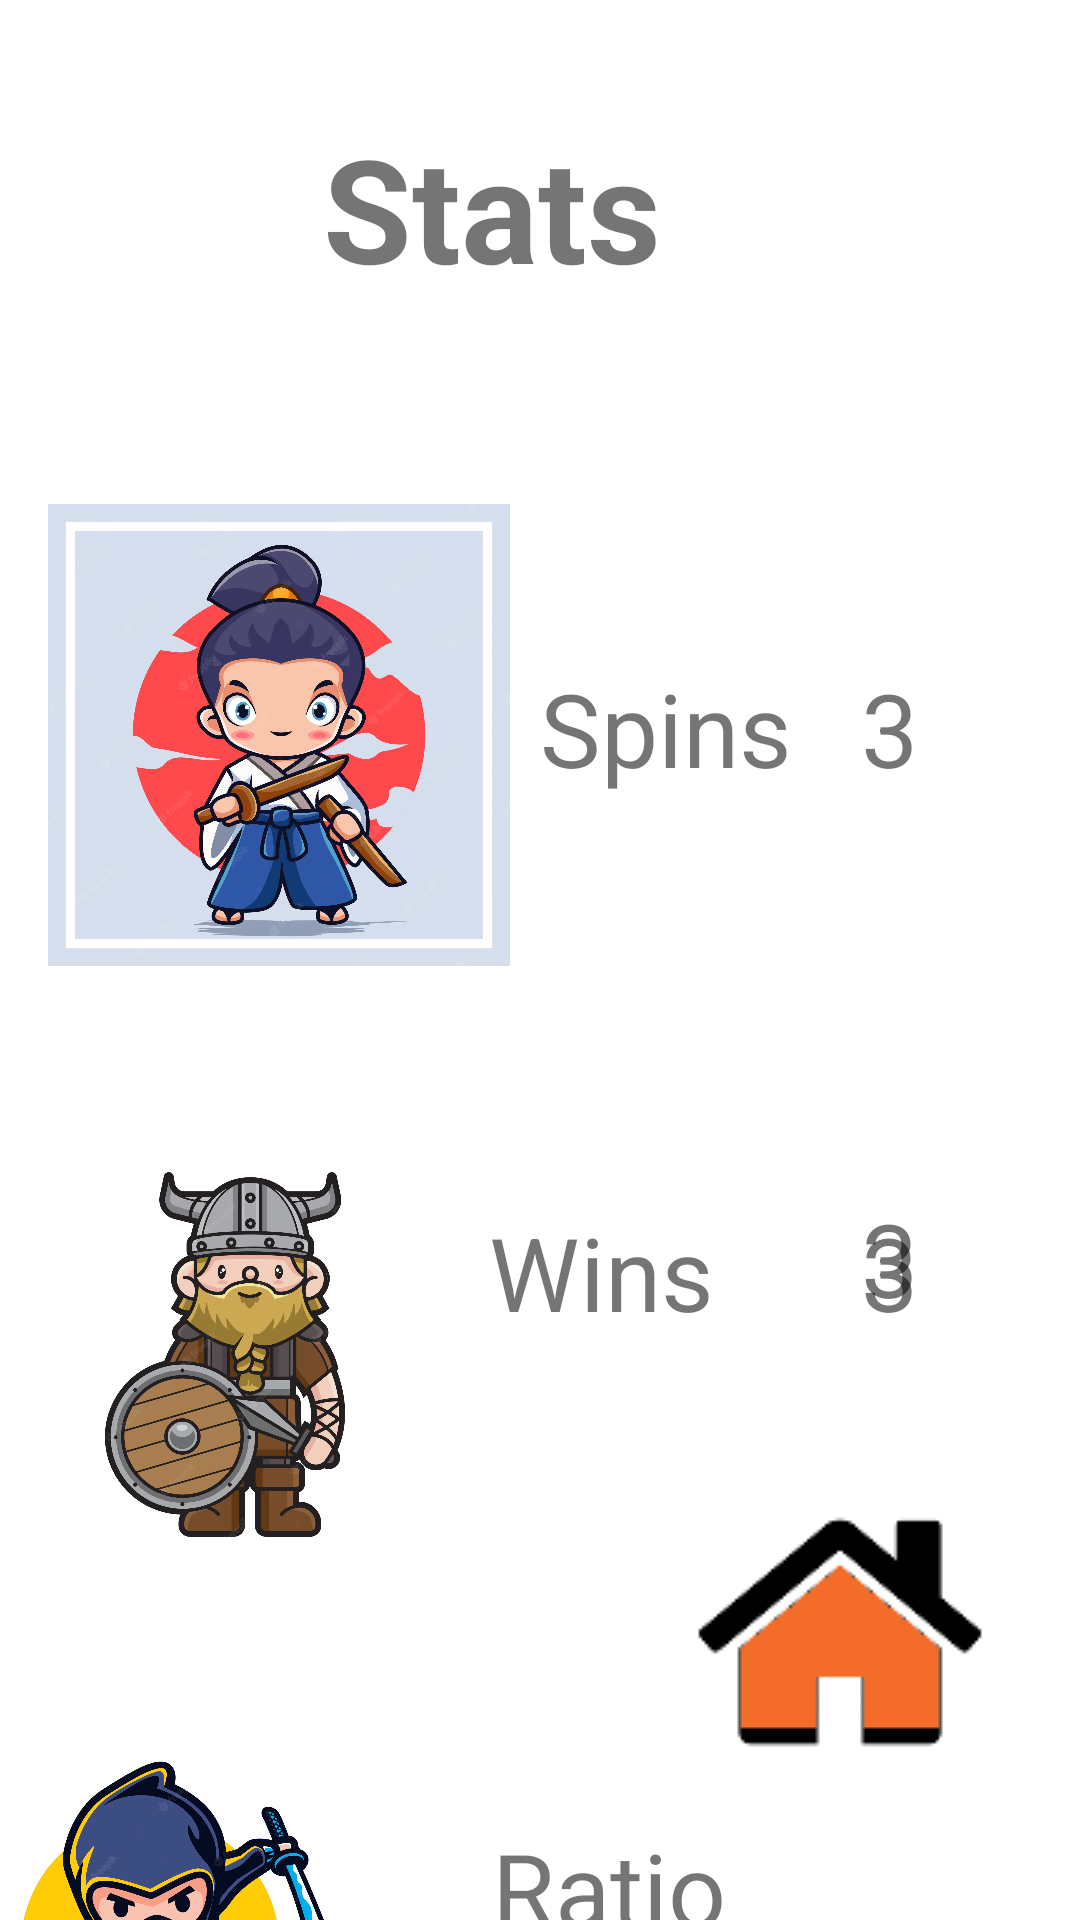

This screen was rendered from an Android layout file. Write that file and the resources it references.
<!-- AndroidManifest.xml: application theme Theme.OneArmBandit -->
<!-- res/layout/activity_stats.xml -->
<?xml version="1.0" encoding="utf-8"?>
<androidx.constraintlayout.widget.ConstraintLayout xmlns:android="http://schemas.android.com/apk/res/android"
    xmlns:app="http://schemas.android.com/apk/res-auto"
    xmlns:tools="http://schemas.android.com/tools"
    android:layout_width="match_parent"
    android:layout_height="match_parent"
    tools:context=".Stats">

    <ImageView
        android:id="@+id/imageView6"
        android:layout_width="154dp"
        android:layout_height="162dp"
        android:layout_marginStart="16dp"
        android:layout_marginTop="56dp"
        app:layout_constraintStart_toStartOf="parent"
        app:layout_constraintTop_toBottomOf="@+id/textView"
        app:srcCompat="@drawable/samurai" />

    <TextView
        android:id="@+id/textView6"
        android:layout_width="wrap_content"
        android:layout_height="wrap_content"
        android:layout_marginStart="26dp"
        android:layout_marginTop="112dp"
        android:layout_marginEnd="39dp"
        android:text="Spins"
        android:textSize="34sp"
        app:layout_constraintEnd_toStartOf="@+id/spinView"
        app:layout_constraintStart_toEndOf="@+id/imageView6"
        app:layout_constraintTop_toBottomOf="@+id/textView" />

    <TextView
        android:id="@+id/textView7"
        android:layout_width="wrap_content"
        android:layout_height="wrap_content"
        android:layout_marginTop="136dp"
        android:layout_marginEnd="49dp"
        android:text="Wins"
        android:textSize="34sp"
        app:layout_constraintEnd_toStartOf="@+id/spinView2"
        app:layout_constraintTop_toBottomOf="@+id/textView6" />

    <TextView
        android:id="@+id/textView8"
        android:layout_width="wrap_content"
        android:layout_height="wrap_content"
        android:layout_marginTop="160dp"
        android:layout_marginEnd="45dp"
        android:text="Ratio"
        android:textSize="34sp"
        app:layout_constraintEnd_toStartOf="@+id/spinView3"
        app:layout_constraintTop_toBottomOf="@+id/textView7" />

    <TextView
        android:id="@+id/spinView"
        android:layout_width="wrap_content"
        android:layout_height="wrap_content"
        android:layout_marginTop="220dp"
        android:layout_marginEnd="54dp"
        android:text="3"
        android:textSize="34sp"
        app:layout_constraintEnd_toEndOf="parent"
        app:layout_constraintTop_toTopOf="parent" />

    <TextView
        android:id="@+id/spinView2"
        android:layout_width="wrap_content"
        android:layout_height="wrap_content"
        android:layout_marginTop="136dp"
        android:layout_marginEnd="54dp"
        android:text="3"
        android:textSize="34sp"
        app:layout_constraintEnd_toEndOf="parent"
        app:layout_constraintTop_toBottomOf="@+id/spinView" />

    <TextView
        android:id="@+id/spinView3"
        android:layout_width="wrap_content"
        android:layout_height="wrap_content"
        android:layout_marginEnd="54dp"
        android:layout_marginBottom="45dp"
        android:text="3"
        android:textSize="34sp"
        app:layout_constraintBottom_toTopOf="@+id/imageButton2"
        app:layout_constraintEnd_toEndOf="parent" />

    <ImageView
        android:id="@+id/imageView5"
        android:layout_width="150dp"
        android:layout_height="161dp"
        android:layout_marginStart="16dp"
        android:layout_marginTop="45dp"
        android:layout_marginEnd="30dp"
        app:layout_constraintEnd_toStartOf="@+id/textView7"
        app:layout_constraintStart_toStartOf="parent"
        app:layout_constraintTop_toBottomOf="@+id/imageView6"
        app:srcCompat="@drawable/viking" />

    <ImageView
        android:id="@+id/imageView9"
        android:layout_width="152dp"
        android:layout_height="164dp"
        android:layout_marginTop="30dp"
        android:layout_marginEnd="28dp"
        app:layout_constraintEnd_toStartOf="@+id/textView8"
        app:layout_constraintTop_toBottomOf="@+id/imageView5"
        app:srcCompat="@drawable/ninja" />

    <TextView
        android:id="@+id/textView"
        android:layout_width="144dp"
        android:layout_height="71dp"
        android:layout_marginStart="124dp"
        android:layout_marginTop="37dp"
        android:layout_marginEnd="125dp"
        android:text="Stats"
        android:textAlignment="textStart"
        android:textSize="48sp"
        android:textStyle="bold"
        app:layout_constraintEnd_toEndOf="parent"
        app:layout_constraintStart_toStartOf="parent"
        app:layout_constraintTop_toTopOf="parent" />

    <ImageButton
        android:id="@+id/imageButton2"
        android:layout_width="wrap_content"
        android:layout_height="wrap_content"
        android:layout_marginEnd="16dp"
        android:layout_marginBottom="43dp"
        android:backgroundTint="#00FFFFFF"
        android:contentDescription="HomeButton"
        app:layout_constraintBottom_toBottomOf="parent"
        app:layout_constraintEnd_toEndOf="parent"
        app:srcCompat="@drawable/home" />
</androidx.constraintlayout.widget.ConstraintLayout>
<!-- resources referenced by this layout -->
<resources>
  <!-- drawable home: png bitmap (drawable, 1886 bytes) -->
  <!-- drawable ninja: jpg bitmap (drawable, 167424 bytes) -->
  <!-- drawable samurai: jpg bitmap (drawable, 172216 bytes) -->
  <!-- drawable viking: jpg bitmap (drawable, 131384 bytes) -->
  <style name="Theme.OneArmBandit" parent="Theme.MaterialComponents.DayNight.DarkActionBar">
          
          <item name="colorPrimary">@color/orange</item>
          <item name="colorPrimaryVariant">@color/orange</item>
          <item name="colorOnPrimary">@color/black</item>
          <item name="colorAccent">@color/black</item>
          
          <item name="colorSecondary">@color/grey</item>
          <item name="colorSecondaryVariant">@color/grey</item>
          <item name="colorOnSecondary">@color/black</item>
          
          <item name="android:statusBarColor" tools:targetApi="l">?attr/colorOnSecondary</item>
          <item name="android:textColorPrimary">@android:color/black</item>
          
      </style>
  <color name="orange">#ffa726</color>
  <color name="black">#FF000000</color>
  <color name="grey"> #e0e0e0</color>
</resources>
